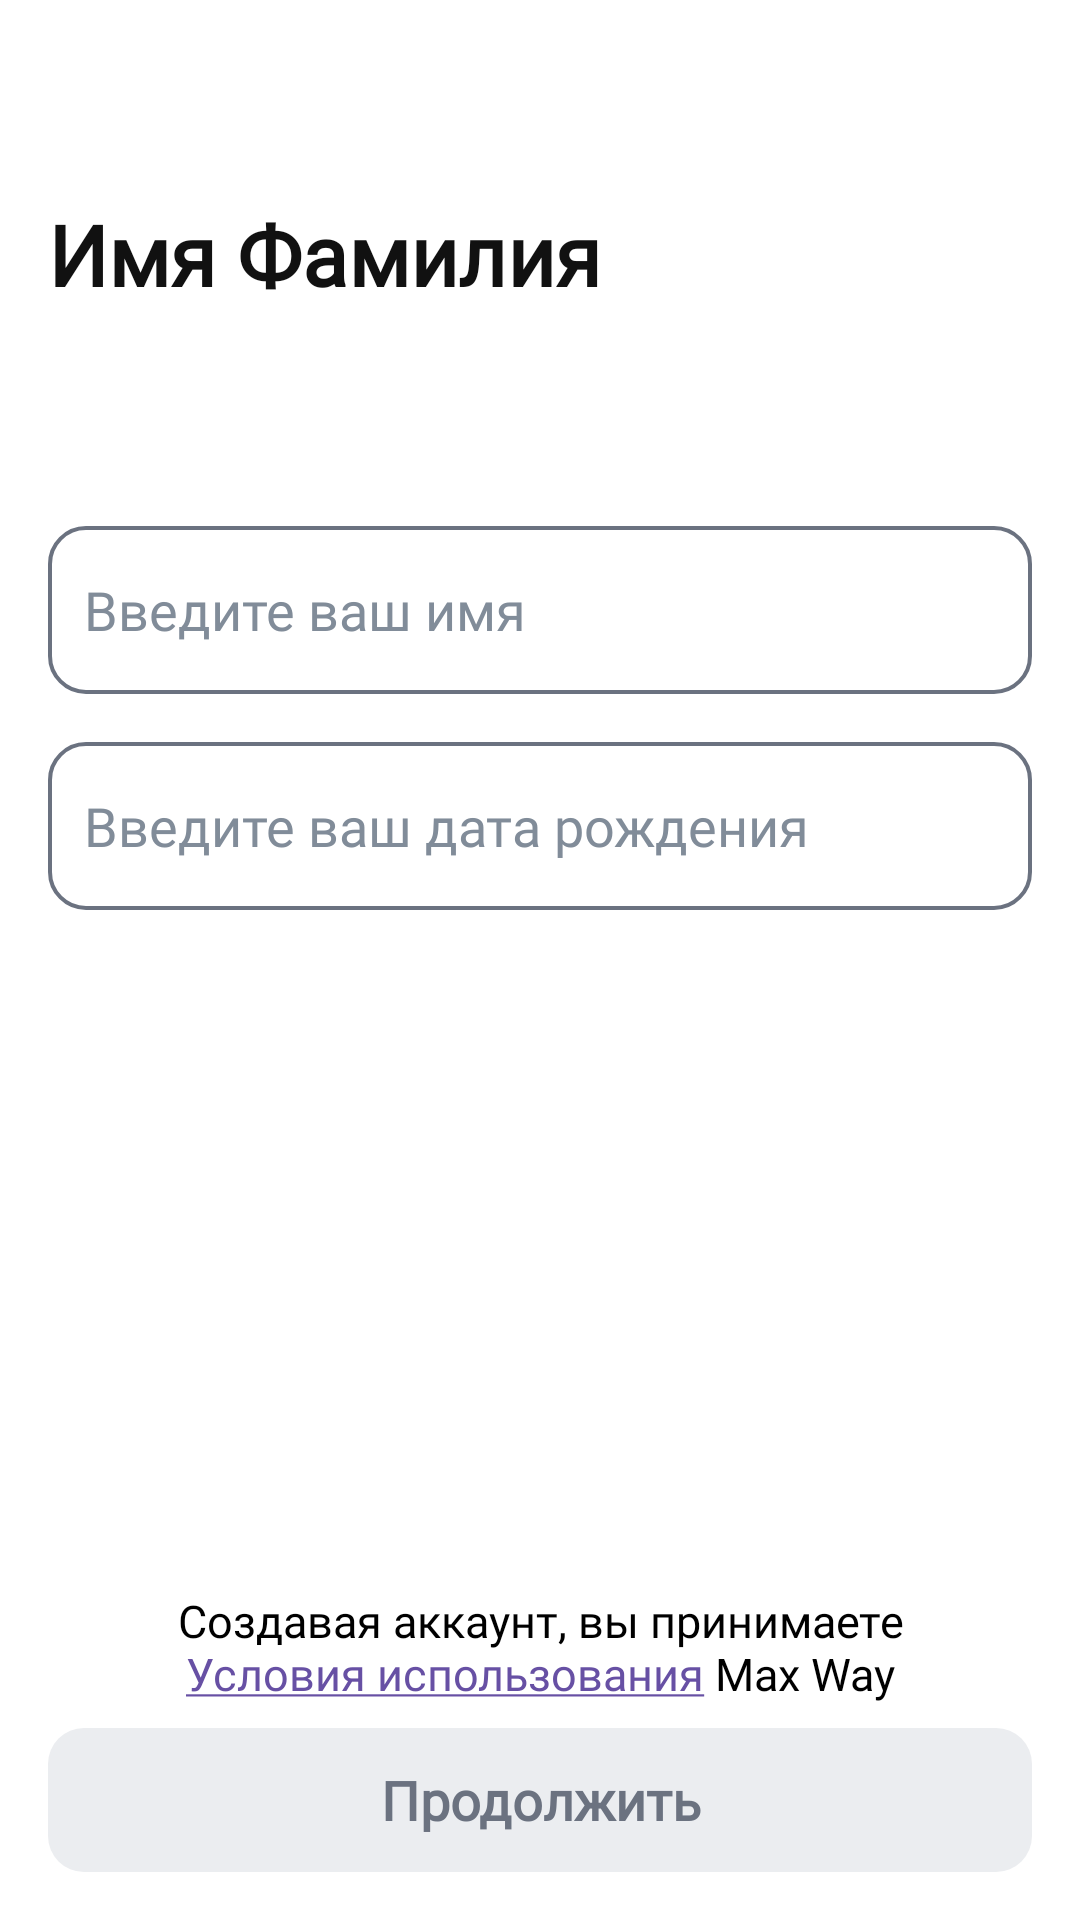

The Android layout XML behind this screen, and the referenced resources:
<!-- AndroidManifest.xml: application theme Theme.MaxWayAppClone -->
<!-- res/layout/screen_register_name.xml -->
<?xml version="1.0" encoding="utf-8"?>
<androidx.constraintlayout.widget.ConstraintLayout xmlns:android="http://schemas.android.com/apk/res/android"
    xmlns:app="http://schemas.android.com/apk/res-auto"
    xmlns:tools="http://schemas.android.com/tools"
    android:layout_width="match_parent"
    android:layout_height="match_parent"
    android:background="@color/white"
    tools:context="uz.gita.maxwayappclone.presentation.screens.registerName.RegisterNameScreen">

    <androidx.constraintlayout.widget.ConstraintLayout
        android:id="@+id/top_bar_constraint"
        android:layout_width="match_parent"
        android:layout_height="50dp"
        android:background="@color/white"
        app:layout_constraintTop_toTopOf="parent">

        <ImageView
            android:id="@+id/back_btn"
            android:layout_width="18dp"
            android:layout_height="18dp"
            android:layout_marginLeft="14dp"
            android:background="?android:selectableItemBackgroundBorderless"
            android:src="@drawable/back_btn"
            android:visibility="gone"
            app:layout_constraintBottom_toBottomOf="parent"
            app:layout_constraintLeft_toLeftOf="parent"
            app:layout_constraintTop_toTopOf="parent" />
    </androidx.constraintlayout.widget.ConstraintLayout>

    <TextView
        android:layout_width="wrap_content"
        android:layout_height="wrap_content"
        android:layout_margin="16dp"
        android:fontFamily="@font/gold_play_bold"
        android:text="@string/name_surname_big"
        android:textColor="@color/text_primary"
        android:textSize="28sp"
        android:textStyle="bold"
        app:layout_constraintLeft_toLeftOf="parent"
        app:layout_constraintTop_toBottomOf="@id/top_bar_constraint" />

    <EditText
        android:id="@+id/ed_name"
        android:layout_width="match_parent"
        android:layout_height="56dp"
        android:layout_marginHorizontal="16dp"
        android:background="@drawable/input_ed_bcg_unselected"
        android:fontFamily="@font/sf_pro_regular"
        android:hint="@string/enter_your_name"
        android:paddingLeft="12dp"
        android:textColor="@color/black"
        android:textColorHint="@color/hint_color"
        android:textSize="18sp"
        app:layout_constraintBottom_toBottomOf="parent"
        app:layout_constraintLeft_toLeftOf="parent"
        app:layout_constraintRight_toRightOf="parent"
        app:layout_constraintTop_toTopOf="parent"
        app:layout_constraintVertical_bias="0.3" />

    <EditText
        android:id="@+id/ed_date_of_birth"
        android:layout_width="match_parent"
        android:layout_height="56dp"
        android:layout_marginHorizontal="16dp"
        android:layout_marginTop="16dp"
        android:background="@drawable/input_ed_bcg_unselected"
        android:focusable="false"
        android:fontFamily="@font/sf_pro_regular"
        android:hint="@string/enter_your_date_of_birth"
        android:maxLength="13"
        android:paddingLeft="12dp"
        android:textColor="@color/black"
        android:textColorHint="@color/hint_color"
        android:textSize="18sp"
        app:layout_constraintLeft_toLeftOf="parent"
        app:layout_constraintRight_toRightOf="parent"
        app:layout_constraintTop_toBottomOf="@id/ed_name" />

    <androidx.appcompat.widget.AppCompatButton
        android:id="@+id/continue_btn"
        android:layout_width="match_parent"
        android:layout_height="48dp"
        android:layout_margin="16dp"
        android:background="@drawable/main_btn_bcg"
        android:enabled="false"
        android:fontFamily="@font/sf_pro_regular"
        android:text="@string/continue_str"
        android:textAllCaps="false"
        android:textColor="@color/text_secondary"
        android:textSize="18sp"
        android:textStyle="bold"
        app:layout_constraintBottom_toBottomOf="parent"
        app:layout_constraintLeft_toLeftOf="parent"
        app:layout_constraintRight_toRightOf="parent" />

    <TextView
        android:layout_width="wrap_content"
        android:layout_height="wrap_content"
        android:layout_marginBottom="8dp"
        android:fontFamily="@font/sf_pro_regular"
        android:gravity="center"
        android:text="@string/link_register_name"
        android:textColor="@color/black"
        android:id="@+id/info_tv"
        android:textSize="15sp"
        app:layout_constraintBottom_toTopOf="@id/continue_btn"
        app:layout_constraintLeft_toLeftOf="parent"
        app:layout_constraintRight_toRightOf="parent" />

    <ProgressBar
        android:id="@+id/pb"
        android:layout_width="wrap_content"
        android:layout_height="wrap_content"
        android:visibility="gone"
        app:layout_constraintBottom_toBottomOf="parent"
        app:layout_constraintLeft_toLeftOf="parent"
        app:layout_constraintRight_toRightOf="parent"
        app:layout_constraintTop_toTopOf="parent" />
</androidx.constraintlayout.widget.ConstraintLayout>
<!-- resources referenced by this layout -->
<resources>
  <color name="black">#FF000000</color>
  <color name="hint_color">#818C99</color>
  <color name="text_primary">#111111</color>
  <color name="text_secondary">#6B7280</color>
  <color name="white">#FFFFFFFF</color>
  <!-- drawable back_btn (drawable) -->
  <vector xmlns:android="http://schemas.android.com/apk/res/android"
      android:width="9dp"
      android:height="16dp"
      android:viewportWidth="9"
      android:viewportHeight="16">
    <path
        android:pathData="M7.75,14.75L0.75,7.75L7.75,0.75"
        android:strokeLineJoin="round"
        android:strokeWidth="1.5"
        android:fillColor="#00000000"
        android:strokeColor="#130F26"
        android:strokeLineCap="round"/>
  </vector>
  <!-- drawable input_ed_bcg_unselected (drawable) -->
  <?xml version="1.0" encoding="utf-8"?>
  <shape xmlns:android="http://schemas.android.com/apk/res/android">
      <corners android:radius="12dp" />
      <stroke android:width="1.3dp" android:color="@color/text_secondary" />
      <solid android:color="@color/white" />
  </shape>
  <!-- drawable main_btn_bcg (drawable) -->
  <?xml version="1.0" encoding="utf-8"?>
  <selector xmlns:android="http://schemas.android.com/apk/res/android">
      <item android:state_enabled="true">
          <shape>
              <corners android:radius="12dp"/>
              <solid android:color="@color/violet"/>
          </shape>
      </item>
      <item android:state_enabled="false">
          <shape>
              <corners android:radius="12dp"/>
              <solid android:color="@color/disabled"/>
          </shape>
      </item>
  </selector>
  <string name="continue_str">Продолжить</string>
  <string name="enter_your_date_of_birth">Введите ваш дата рождения</string>
  <string name="enter_your_name">Введите ваш имя</string>
  <string name="link_register_name">Создавая аккаунт, вы принимаете\n<a href="https://maxway.uz/ru">Условия использования</a> Max Way</string>
  <string name="name_surname_big">Имя Фамилия</string>
  <style name="Theme.MaxWayAppClone" parent="Base.Theme.MaxWayAppClone" />
  <color name="violet">#7a5897</color>
  <color name="disabled">#EBEDF0</color>
  <style name="Base.Theme.MaxWayAppClone" parent="Theme.Material3.DayNight.NoActionBar">
          
          
          <item name="android:statusBarColor">@color/default_background_color</item>
          <item name="android:windowLightStatusBar">true</item>
      </style>
</resources>
